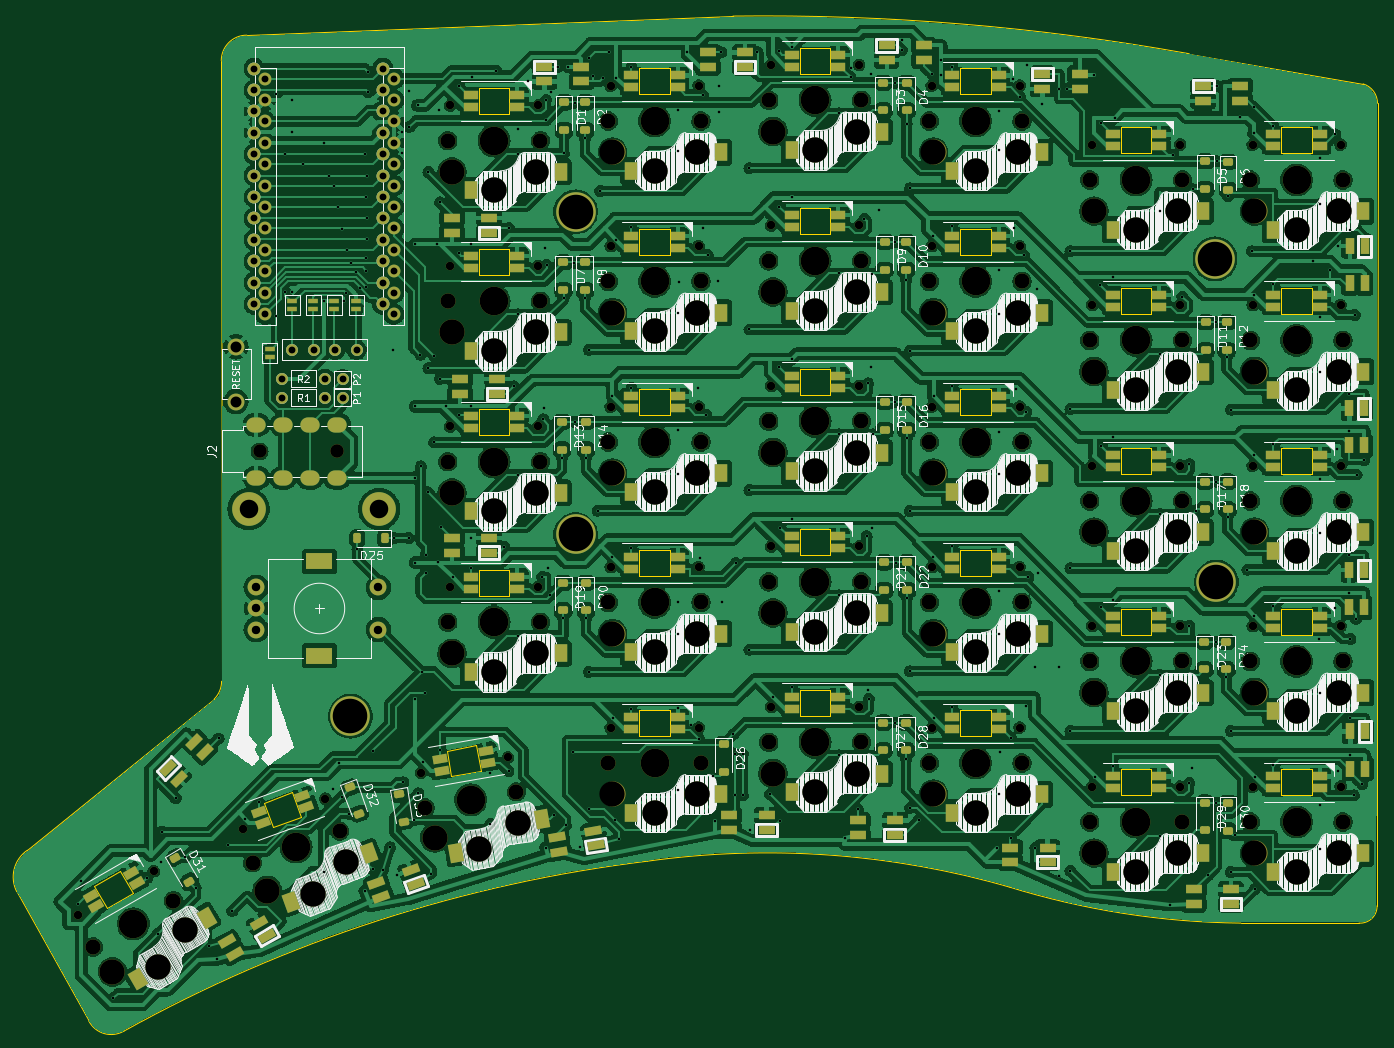
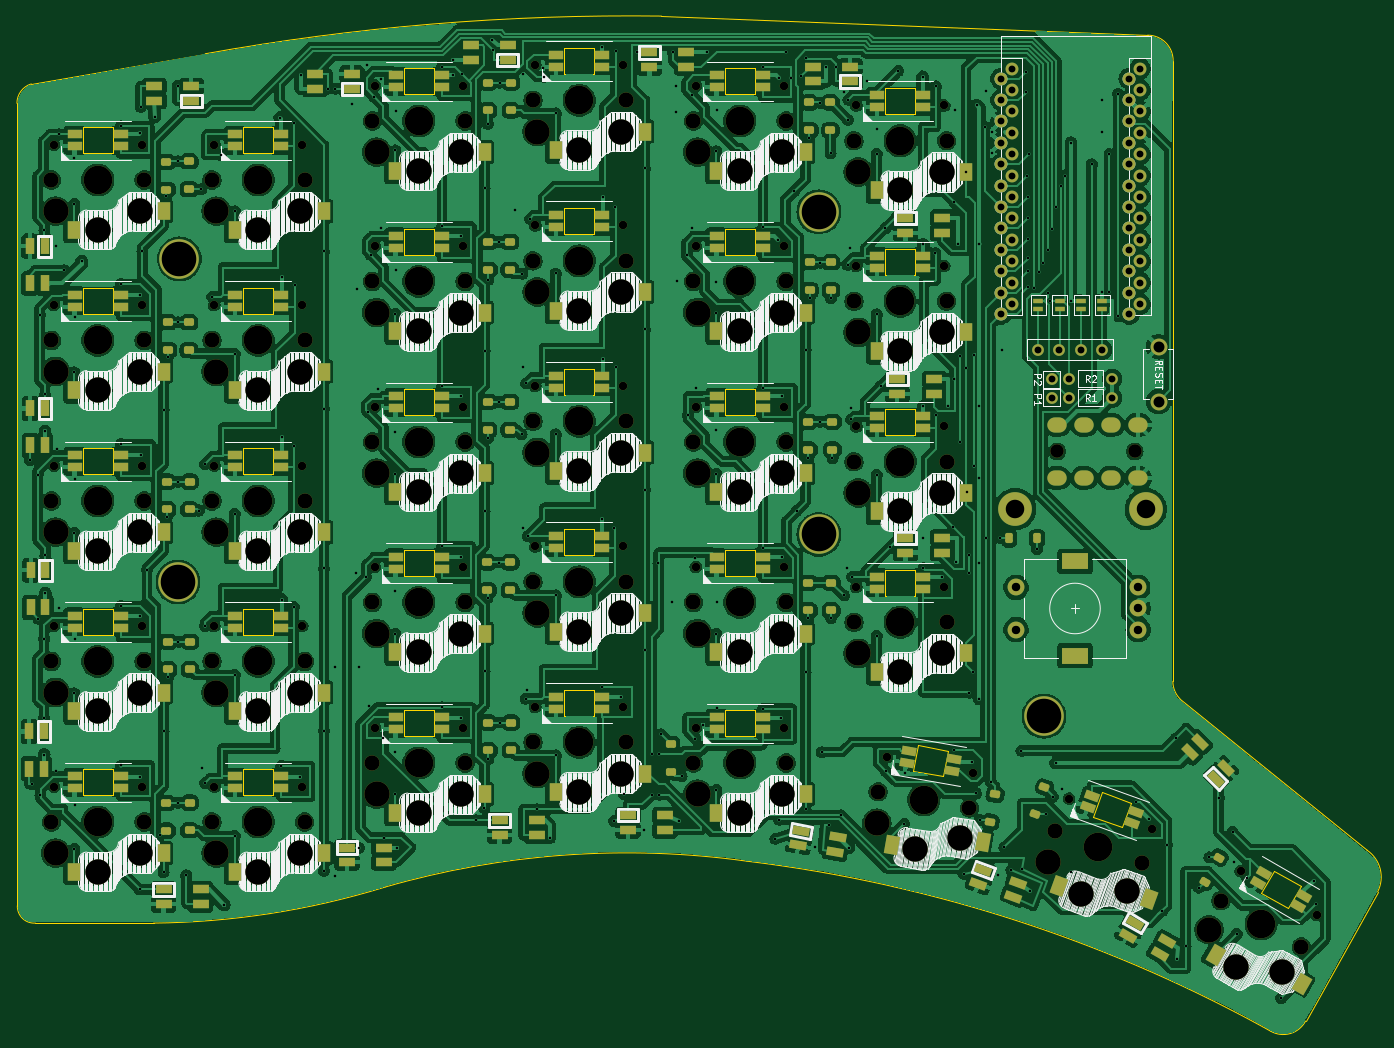
Circuit board: 9 layer files. Board 161.5 x 120.5 mm.
- bottom_copper: SofleKeyboard-B_Cu.gbl (1061625 bytes)
- bottom_mask: SofleKeyboard-B_Mask.gbs (21648 bytes)
- bottom_silk: SofleKeyboard-B_Silkscreen.gbo (182145 bytes)
- outline: SofleKeyboard-Edge_Cuts.gm1 (8381 bytes)
- top_copper: SofleKeyboard-F_Cu.gtl (1004728 bytes)
- top_mask: SofleKeyboard-F_Mask.gts (21706 bytes)
- top_silk: SofleKeyboard-F_Silkscreen.gto (246137 bytes)
- drill: SofleKeyboard-NPTH.drl (4561 bytes)
- drill: SofleKeyboard-PTH.drl (8551 bytes)

=== bottom_copper: SofleKeyboard-B_Cu.gbl (1061625 bytes, source omitted) ===
=== bottom_mask: SofleKeyboard-B_Mask.gbs (21648 bytes, source omitted) ===
=== bottom_silk: SofleKeyboard-B_Silkscreen.gbo (182145 bytes, source omitted) ===
=== outline: SofleKeyboard-Edge_Cuts.gm1 (8381 bytes, source omitted) ===
=== top_copper: SofleKeyboard-F_Cu.gtl (1004728 bytes, source omitted) ===
=== top_mask: SofleKeyboard-F_Mask.gts (21706 bytes, source omitted) ===
=== top_silk: SofleKeyboard-F_Silkscreen.gto (246137 bytes, source omitted) ===
=== drill: SofleKeyboard-NPTH.drl ===
M48
; DRILL file {KiCad 7.0.9} date Mon Jan  8 22:41:57 2024
; FORMAT={-:-/ absolute / inch / decimal}
; #@! TF.CreationDate,2024-01-08T22:41:57+03:00
; #@! TF.GenerationSoftware,Kicad,Pcbnew,7.0.9
; #@! TF.FileFunction,NonPlated,1,2,NPTH
FMAT,2
INCH
; #@! TA.AperFunction,NonPlated,NPTH,ComponentDrill
T1C0.0394
; #@! TA.AperFunction,NonPlated,NPTH,ComponentDrill
T2C0.0630
; #@! TA.AperFunction,NonPlated,NPTH,ComponentDrill
T3C0.0709
; #@! TA.AperFunction,NonPlated,NPTH,ComponentDrill
T4C0.1181
; #@! TA.AperFunction,NonPlated,NPTH,ComponentDrill
T5C0.1339
%
G90
G05
T1
X2.8033Y-5.5793
X3.1593Y-5.3737
X3.5752Y-5.1753
X3.9614Y-5.0347
X4.4094Y-4.9132
X4.5445Y-1.7952
X4.5445Y-2.5453
X4.5445Y-3.2953
X4.5445Y-4.0453
X4.8141Y-4.8419
X4.9555Y-1.7952
X4.9555Y-2.5453
X4.9555Y-3.2953
X4.9555Y-4.0453
X5.2945Y-1.7028
X5.2945Y-2.4527
X5.2945Y-3.2028
X5.2945Y-3.9528
X5.2945Y-4.7028
X5.7055Y-1.7028
X5.7055Y-2.4527
X5.7055Y-3.2028
X5.7055Y-3.9528
X5.7055Y-4.7028
X6.0445Y-1.6063
X6.0445Y-2.3563
X6.0445Y-3.1063
X6.0445Y-3.8563
X6.0445Y-4.6063
X6.4555Y-1.6063
X6.4555Y-2.3563
X6.4555Y-3.1063
X6.4555Y-3.8563
X6.4555Y-4.6063
X6.7945Y-1.7028
X6.7945Y-2.4528
X6.7945Y-3.2028
X6.7945Y-3.9528
X6.7945Y-4.7028
X7.2055Y-1.7028
X7.2055Y-2.4528
X7.2055Y-3.2028
X7.2055Y-3.9528
X7.2055Y-4.7028
X7.5445Y-1.9783
X7.5445Y-2.7283
X7.5445Y-3.4783
X7.5445Y-4.2283
X7.5445Y-4.9783
X7.9555Y-1.9783
X7.9555Y-2.7283
X7.9555Y-3.4783
X7.9555Y-4.2283
X7.9555Y-4.9783
X8.2945Y-1.9783
X8.2945Y-2.7283
X8.2945Y-3.4783
X8.2945Y-4.2283
X8.2945Y-4.9783
X8.7055Y-1.9783
X8.7055Y-2.7283
X8.7055Y-3.4783
X8.7055Y-4.2283
X8.7055Y-4.9783
T2
X3.6543Y-3.4122
X4.0165Y-3.4122
T3
X2.8765Y-5.728
X3.2515Y-5.5114
X3.6214Y-5.3344
X4.0283Y-5.1863
X4.4272Y-5.078
X4.5335Y-1.9606
X4.5335Y-2.7106
X4.5335Y-3.4606
X4.5335Y-4.2106
X4.8537Y-5.0028
X4.9665Y-1.9606
X4.9665Y-2.7106
X4.9665Y-3.4606
X4.9665Y-4.2106
X5.2835Y-1.8681
X5.2835Y-2.6181
X5.2835Y-3.3681
X5.2835Y-4.1181
X5.2835Y-4.8681
X5.7165Y-1.8681
X5.7165Y-2.6181
X5.7165Y-3.3681
X5.7165Y-4.1181
X5.7165Y-4.8681
X6.0335Y-1.7717
X6.0335Y-2.5217
X6.0335Y-3.2717
X6.0335Y-4.0217
X6.0335Y-4.7717
X6.4665Y-1.7717
X6.4665Y-2.5217
X6.4665Y-3.2717
X6.4665Y-4.0217
X6.4665Y-4.7717
X6.7835Y-1.8681
X6.7835Y-2.6181
X6.7835Y-3.3681
X6.7835Y-4.1181
X6.7835Y-4.8681
X7.2165Y-1.8681
X7.2165Y-2.6181
X7.2165Y-3.3681
X7.2165Y-4.1181
X7.2165Y-4.8681
X7.5335Y-2.1437
X7.5335Y-2.8937
X7.5335Y-3.6437
X7.5335Y-4.3937
X7.5335Y-5.1437
X7.9665Y-2.1437
X7.9665Y-2.8937
X7.9665Y-3.6437
X7.9665Y-4.3937
X7.9665Y-5.1437
X8.2835Y-2.1437
X8.2835Y-2.8937
X8.2835Y-3.6437
X8.2835Y-4.3937
X8.2835Y-5.1437
X8.7165Y-2.1437
X8.7165Y-2.8937
X8.7165Y-3.6437
X8.7165Y-4.3937
X8.7165Y-5.1437
T4
X2.9663Y-5.8443
X3.1801Y-5.8209
X3.3073Y-5.6474
X3.6897Y-5.4646
X3.9043Y-5.4786
X4.0596Y-5.3299
X4.4719Y-5.218
X4.5531Y-2.1063
X4.5531Y-2.8563
X4.5531Y-3.6063
X4.5531Y-4.3563
X4.6808Y-5.2691
X4.75Y-2.1929
X4.75Y-2.9429
X4.75Y-3.6929
X4.75Y-4.4429
X4.8596Y-5.1497
X4.9469Y-2.1063
X4.9469Y-2.8563
X4.9469Y-3.6063
X4.9469Y-4.3563
X5.3031Y-2.0138
X5.3031Y-2.7637
X5.3031Y-3.5138
X5.3031Y-4.2638
X5.3031Y-5.0138
X5.5Y-2.1004
X5.5Y-2.8504
X5.5Y-3.6004
X5.5Y-4.3504
X5.5Y-5.1004
X5.6969Y-2.0138
X5.6969Y-2.7637
X5.6969Y-3.5138
X5.6969Y-4.2638
X5.6969Y-5.0138
X6.0531Y-1.9173
X6.0531Y-2.6673
X6.0531Y-3.4173
X6.0531Y-4.1673
X6.0531Y-4.9173
X6.25Y-2.0039
X6.25Y-2.7539
X6.25Y-3.5039
X6.25Y-4.2539
X6.25Y-5.0039
X6.4469Y-1.9173
X6.4469Y-2.6673
X6.4469Y-3.4173
X6.4469Y-4.1673
X6.4469Y-4.9173
X6.8031Y-2.0138
X6.8031Y-2.7638
X6.8031Y-3.5138
X6.8031Y-4.2638
X6.8031Y-5.0138
X7.0Y-2.1004
X7.0Y-2.8504
X7.0Y-3.6004
X7.0Y-4.3504
X7.0Y-5.1004
X7.1969Y-2.0138
X7.1969Y-2.7638
X7.1969Y-3.5138
X7.1969Y-4.2638
X7.1969Y-5.0138
X7.5531Y-2.2894
X7.5531Y-3.0394
X7.5531Y-3.7894
X7.5531Y-4.5394
X7.5531Y-5.2894
X7.75Y-2.376
X7.75Y-3.126
X7.75Y-3.876
X7.75Y-4.626
X7.75Y-5.376
X7.9469Y-2.2894
X7.9469Y-3.0394
X7.9469Y-3.7894
X7.9469Y-4.5394
X7.9469Y-5.2894
X8.3031Y-2.2894
X8.3031Y-3.0394
X8.3031Y-3.7894
X8.3031Y-4.5394
X8.3031Y-5.2894
X8.5Y-2.376
X8.5Y-3.126
X8.5Y-3.876
X8.5Y-4.626
X8.5Y-5.376
X8.6969Y-2.2894
X8.6969Y-3.0394
X8.6969Y-3.7894
X8.6969Y-4.5394
X8.6969Y-5.2894
T5
X3.064Y-5.6197
X3.8248Y-5.2604
X4.6405Y-5.0404
X4.75Y-1.9606
X4.75Y-2.7106
X4.75Y-3.4606
X4.75Y-4.2106
X5.5Y-1.8681
X5.5Y-2.6181
X5.5Y-3.3681
X5.5Y-4.1181
X5.5Y-4.8681
X6.25Y-1.7717
X6.25Y-2.5217
X6.25Y-3.2717
X6.25Y-4.0217
X6.25Y-4.7717
X7.0Y-1.8681
X7.0Y-2.6181
X7.0Y-3.3681
X7.0Y-4.1181
X7.0Y-4.8681
X7.75Y-2.1437
X7.75Y-2.8937
X7.75Y-3.6437
X7.75Y-4.3937
X7.75Y-5.1437
X8.5Y-2.1437
X8.5Y-2.8937
X8.5Y-3.6437
X8.5Y-4.3937
X8.5Y-5.1437
T0
M30

=== drill: SofleKeyboard-PTH.drl (8551 bytes, source omitted) ===
